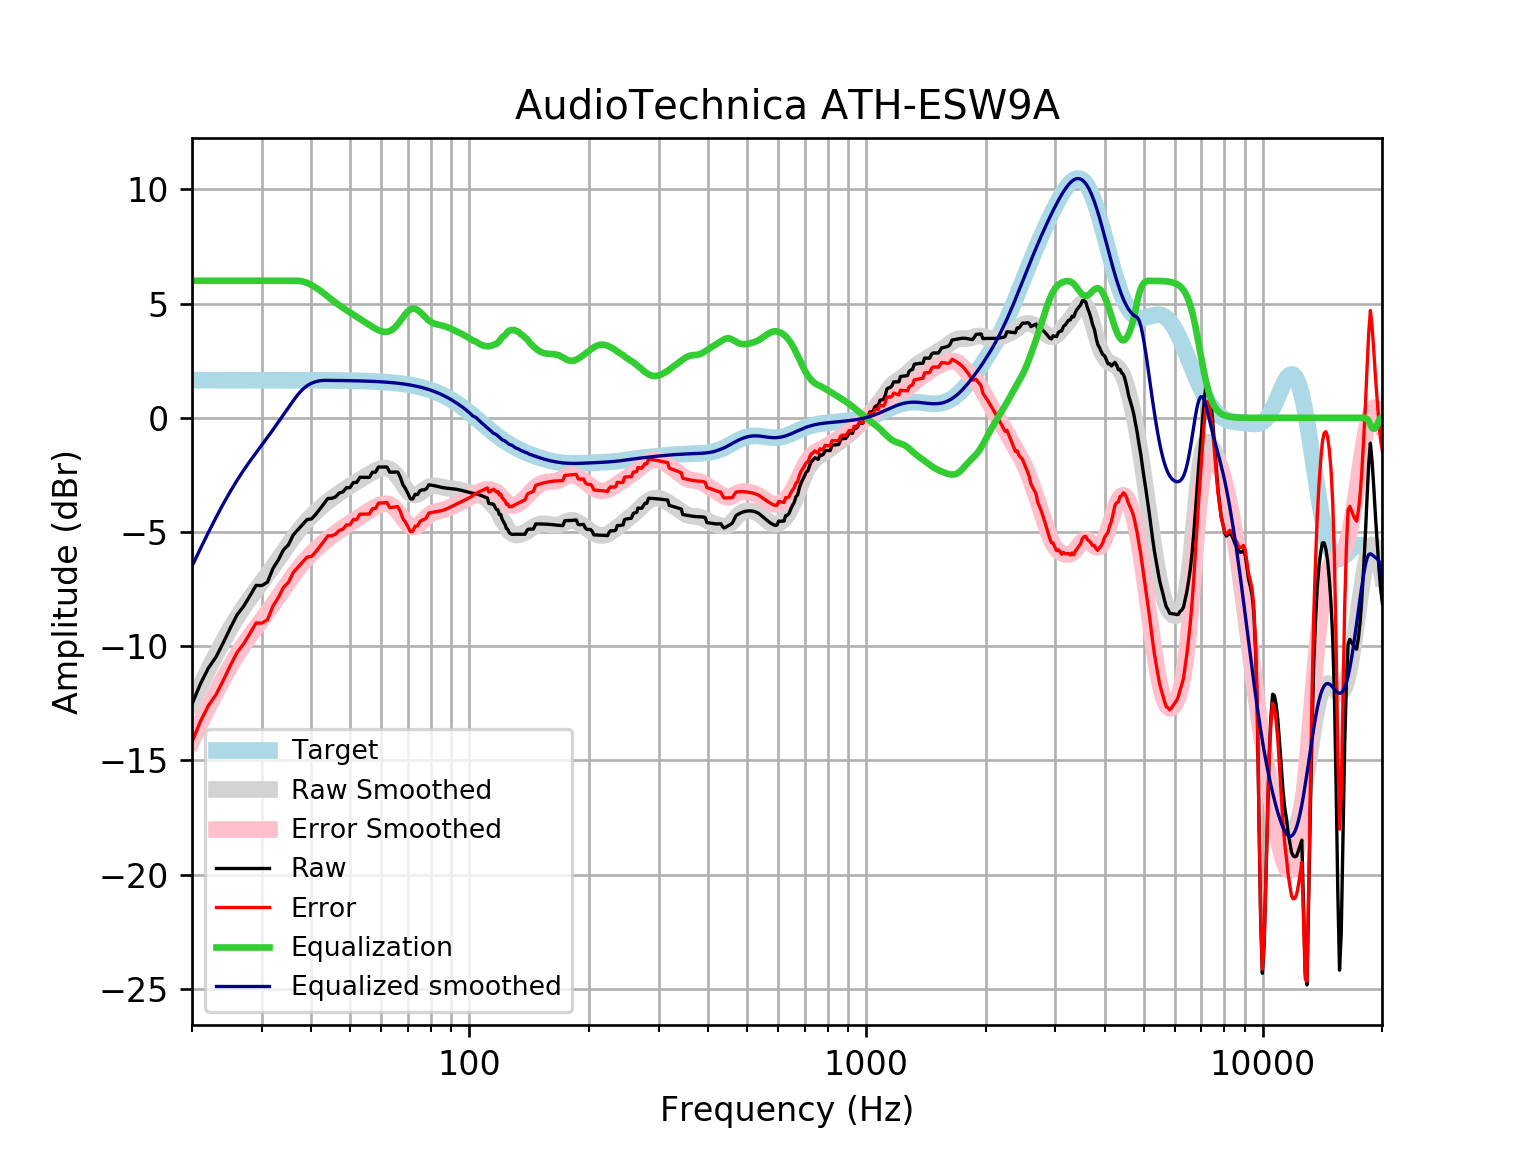

The table this chart was drawn from, first rows:
frequency, raw, error, smoothed, error_smoothed, equalization, equalized_raw, equalized_smoothed, target
20, -12.54, -14.19, -12.5, -14.14, 6, -6.539, -6.495, 1.648
21, -11.65, -13.29, -11.73, -13.38, 6.0, -5.647, -5.727, 1.648
22, -10.95, -12.6, -11.01, -12.66, 6, -4.949, -5.014, 1.648
23, -10.47, -12.11, -10.36, -12, 6.0, -4.466, -4.357, 1.648
24, -9.834, -11.48, -9.754, -11.4, 6, -3.834, -3.754, 1.648
25, -9.189, -10.84, -9.212, -10.86, 6.0, -3.189, -3.212, 1.648
26, -8.614, -10.26, -8.725, -10.37, 6.0, -2.614, -2.725, 1.648
27, -8.244, -9.892, -8.288, -9.936, 6, -2.244, -2.288, 1.648
28, -7.79, -9.438, -7.894, -9.541, 6.0, -1.79, -1.894, 1.647
29, -7.337, -8.985, -7.53, -9.178, 6, -1.337, -1.53, 1.647
30, -7.342, -8.989, -7.186, -8.834, 6.0, -1.342, -1.186, 1.647
31, -7.191, -8.838, -6.852, -8.499, 6, -1.191, -0.852, 1.647
32, -6.591, -8.238, -6.521, -8.167, 6.0, -0.5914, -0.5206, 1.647
33, -6.226, -7.873, -6.19, -7.837, 6.0, -0.2262, -0.1904, 1.647
34, -5.78, -7.426, -5.864, -7.51, 6, 0.2204, 0.1358, 1.646
35, -5.561, -7.207, -5.548, -7.194, 6, 0.4389, 0.4518, 1.646
36, -5.123, -6.768, -5.25, -6.895, 6, 0.877, 0.7505, 1.645
37, -4.896, -6.541, -4.974, -6.619, 6.0, 1.104, 1.026, 1.645
38, -4.676, -6.32, -4.725, -6.369, 5.97, 1.294, 1.245, 1.644
39, -4.454, -6.097, -4.502, -6.145, 5.908, 1.454, 1.406, 1.644
40, -4.425, -6.068, -4.302, -5.945, 5.816, 1.39, 1.514, 1.643
41, -4.227, -5.869, -4.122, -5.764, 5.705, 1.477, 1.582, 1.642
42, -3.996, -5.637, -3.958, -5.599, 5.581, 1.585, 1.623, 1.641
43, -3.763, -5.403, -3.806, -5.446, 5.446, 1.683, 1.64, 1.64
44, -3.531, -5.169, -3.665, -5.304, 5.304, 1.773, 1.639, 1.639
45, -3.526, -5.163, -3.533, -5.17, 5.17, 1.644, 1.637, 1.637
46, -3.459, -5.095, -3.41, -5.046, 5.046, 1.586, 1.635, 1.635
47, -3.292, -4.926, -3.295, -4.928, 4.928, 1.636, 1.634, 1.633
48, -3.246, -4.877, -3.186, -4.818, 4.818, 1.572, 1.631, 1.631
49, -3.06, -4.689, -3.084, -4.713, 4.713, 1.652, 1.629, 1.629
50, -3.059, -4.685, -2.986, -4.612, 4.612, 1.553, 1.626, 1.626
51, -2.831, -4.454, -2.893, -4.516, 4.516, 1.685, 1.623, 1.623
52, -2.831, -4.451, -2.802, -4.422, 4.422, 1.591, 1.62, 1.62
53, -2.605, -4.221, -2.714, -4.33, 4.33, 1.726, 1.616, 1.616
54, -2.606, -4.218, -2.628, -4.24, 4.24, 1.634, 1.612, 1.612
55, -2.607, -4.214, -2.544, -4.151, 4.151, 1.544, 1.607, 1.607
56, -2.608, -4.21, -2.462, -4.064, 4.064, 1.456, 1.602, 1.602
57, -2.38, -3.977, -2.384, -3.981, 3.981, 1.601, 1.596, 1.596
58, -2.38, -3.971, -2.314, -3.904, 3.904, 1.524, 1.59, 1.59
59, -2.153, -3.736, -2.256, -3.839, 3.839, 1.686, 1.583, 1.583
60, -2.153, -3.729, -2.214, -3.79, 3.79, 1.637, 1.576, 1.576
61, -2.154, -3.722, -2.196, -3.764, 3.764, 1.61, 1.568, 1.568
62, -2.154, -3.713, -2.206, -3.765, 3.765, 1.611, 1.559, 1.559
63, -2.38, -3.929, -2.249, -3.798, 3.798, 1.417, 1.549, 1.549
64, -2.378, -3.916, -2.327, -3.865, 3.865, 1.487, 1.538, 1.538
65, -2.375, -3.902, -2.439, -3.966, 3.966, 1.591, 1.527, 1.527
66, -2.373, -3.887, -2.581, -4.095, 4.095, 1.722, 1.514, 1.514
67, -2.601, -4.102, -2.743, -4.244, 4.244, 1.643, 1.501, 1.501
68, -2.929, -4.416, -2.912, -4.398, 4.398, 1.469, 1.486, 1.486
69, -3.092, -4.563, -3.073, -4.544, 4.544, 1.451, 1.471, 1.471
70, -3.304, -4.758, -3.21, -4.664, 4.664, 1.359, 1.454, 1.454
71, -3.546, -4.981, -3.311, -4.746, 4.746, 1.2, 1.436, 1.436
72, -3.554, -4.97, -3.367, -4.783, 4.783, 1.23, 1.416, 1.416
73, -3.348, -4.744, -3.379, -4.774, 4.774, 1.426, 1.395, 1.395
74, -3.362, -4.735, -3.352, -4.724, 4.724, 1.362, 1.373, 1.373
75, -3.203, -4.552, -3.295, -4.644, 4.644, 1.441, 1.349, 1.349
76, -3.152, -4.476, -3.222, -4.546, 4.546, 1.394, 1.324, 1.324
77, -3.157, -4.454, -3.146, -4.443, 4.443, 1.287, 1.297, 1.297
78, -3.097, -4.366, -3.078, -4.347, 4.347, 1.251, 1.269, 1.269
79, -2.937, -4.176, -3.026, -4.265, 4.265, 1.328, 1.239, 1.239
... 553 more rows
